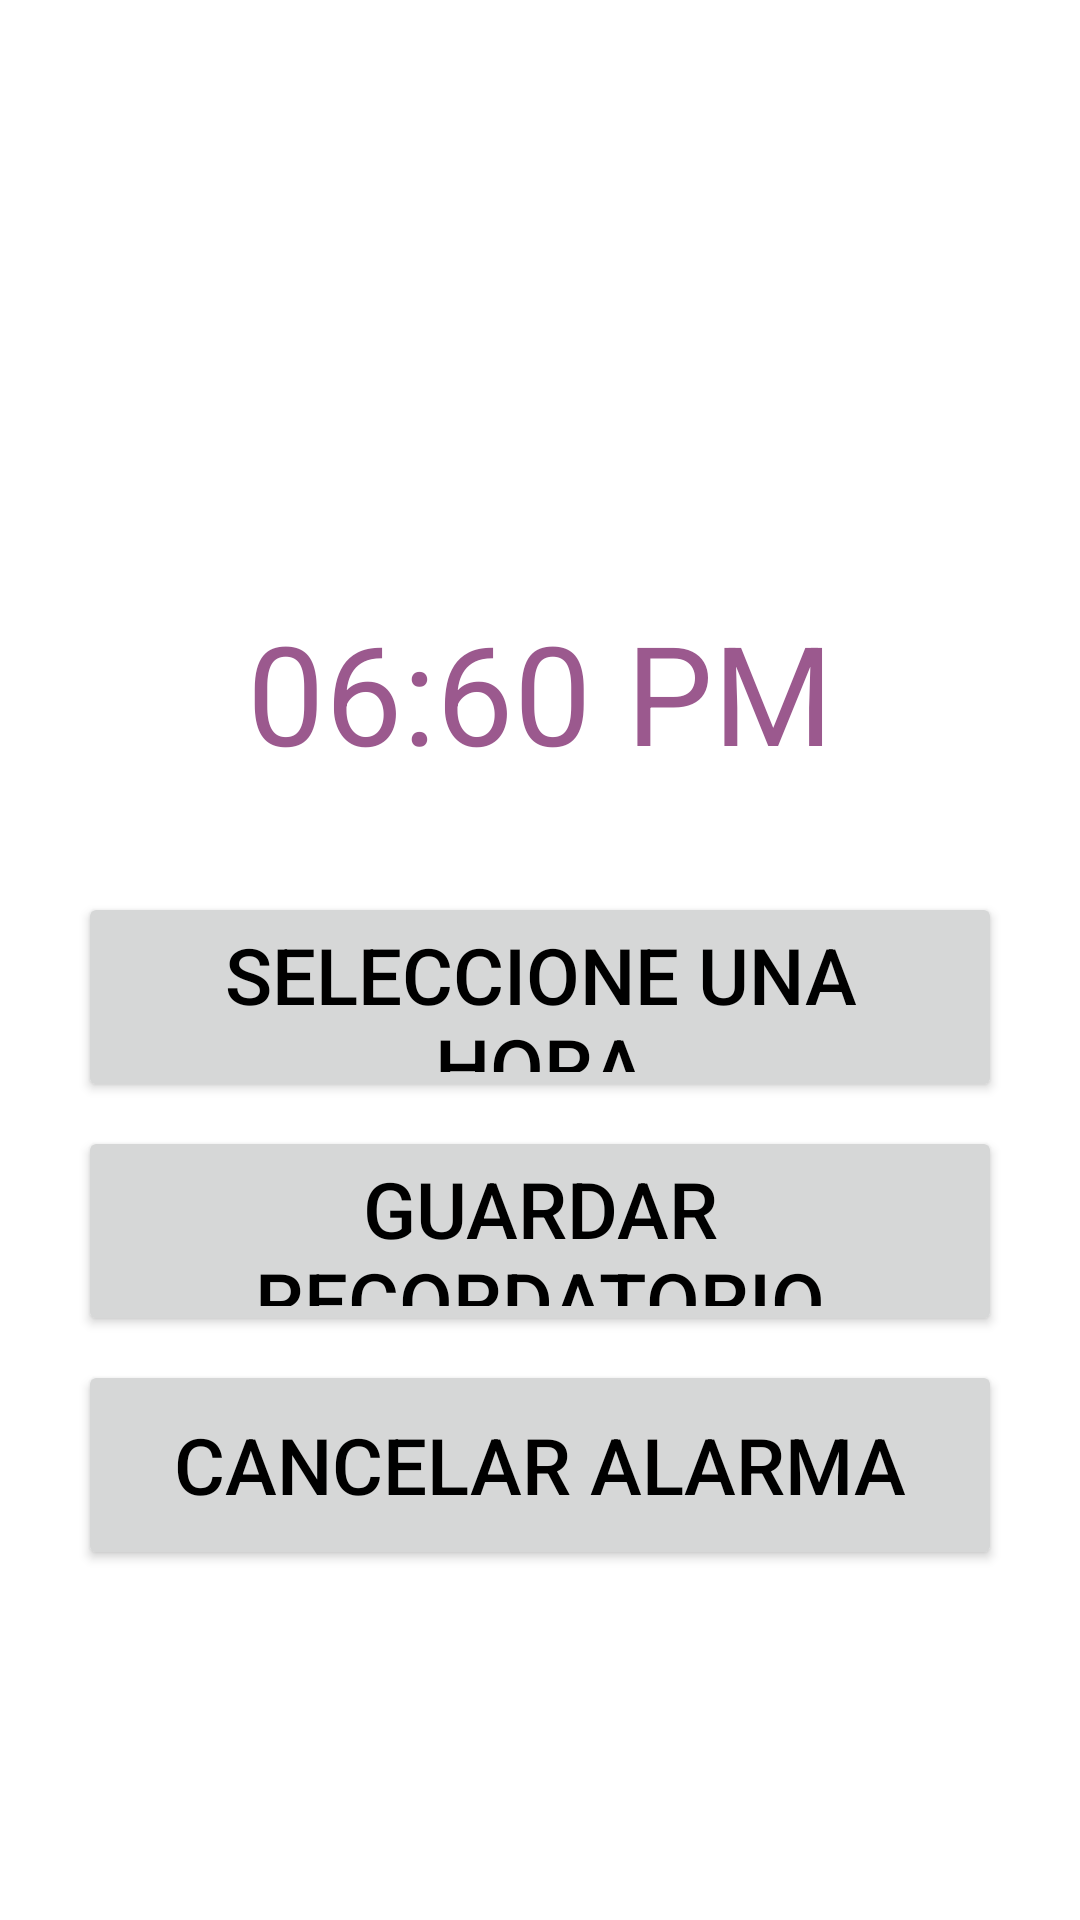

Write the Android layout XML for this screen, with the resource values it uses.
<!-- AndroidManifest.xml: application theme AppTheme -->
<!-- res/layout/activity_reminders.xml -->
<?xml version="1.0" encoding="utf-8"?>
<LinearLayout xmlns:android="http://schemas.android.com/apk/res/android"
    xmlns:app="http://schemas.android.com/apk/res-auto"
    xmlns:tools="http://schemas.android.com/tools"
    android:id="@+id/main"
    android:layout_width="match_parent"
    android:layout_height="match_parent"
    android:orientation="vertical"
    tools:context=".Reminders">



    <TextView
        android:layout_width="match_parent"
        android:layout_height="wrap_content"
        android:id="@+id/selectedTime"
        android:layout_marginTop="200dp"
        android:text="06:60 PM"
        android:textAlignment="center"
        android:textSize="46dp"
        android:textColor="@color/myPrimary"/>


    <Button
        android:id="@+id/btnSetHour"
        android:layout_width="match_parent"
        android:layout_height="70dp"
        android:layout_marginTop="36dp"
        android:layout_marginHorizontal="26dp"
        android:text="Seleccione una hora"
        android:textSize="26dp"/>
    <Button
        android:id="@+id/btnSetAlarm"
        android:layout_width="match_parent"
        android:layout_height="70dp"
        android:layout_marginTop="8dp"
        android:layout_marginHorizontal="26dp"
        android:text="Guardar recordatorio"
        android:textSize="26dp"/>
    <Button
        android:id="@+id/btnCancelAlarm"
        android:layout_width="match_parent"
        android:layout_height="70dp"
        android:layout_marginTop="8dp"
        android:layout_marginHorizontal="26dp"
        android:text="Cancelar alarma"
        android:textSize="26dp"/>







</LinearLayout>
<!-- resources referenced by this layout -->
<resources>
  <color name="myPrimary">#9B598E</color>
  <style name="AppTheme" parent="Theme.Material3.DayNight.NoActionBar">
          
          <item name="colorPrimary">@color/myPrimary</item>
          <item name="colorSecondary">@color/mySecondary</item>
          <item name="colorAccent">@color/accent_color</item>
          <item name="android:colorBackground">@color/regular_background</item>
          <item name="android:textColorPrimary">@color/primary_text_color</item>
          <item name="android:textColorSecondary">@color/secondary_text_color</item>
      </style>
  <color name="mySecondary">#ECACE2</color>
  <color name="accent_color">#FF4081</color>
  <color name="regular_background">#FFFFFF</color>
  <color name="primary_text_color">#000000</color>
  <color name="secondary_text_color">#757575</color>
</resources>
